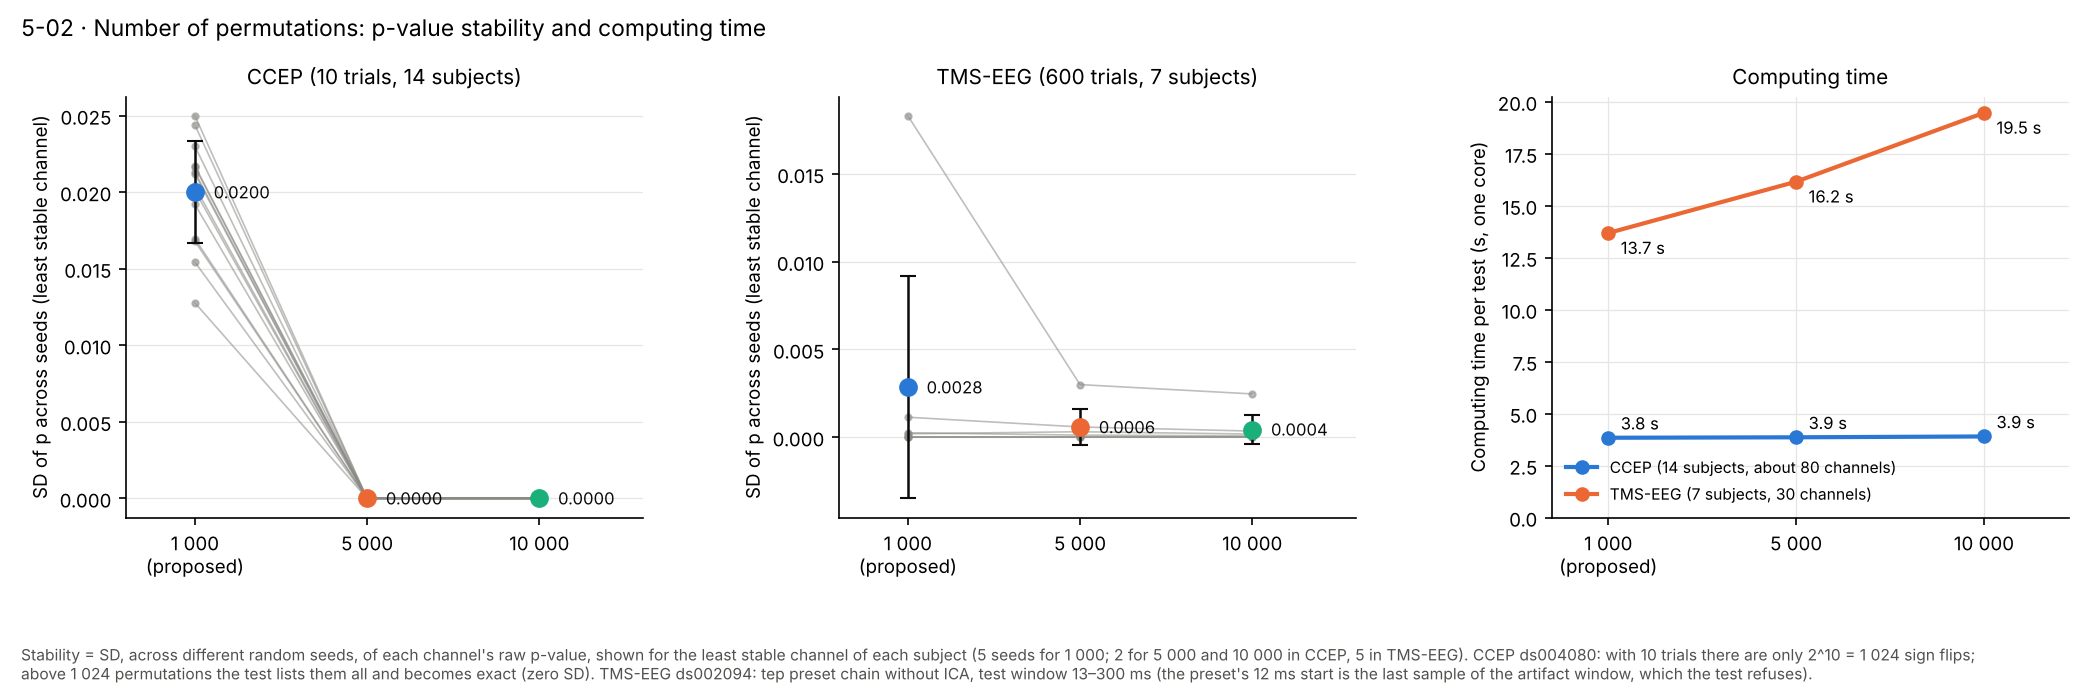

The file beside this chart, header and first rows:
subject, ccep_p_sd_1000, ccep_p_sd_5000, ccep_p_sd_10000, ccep_time_s_1000, ccep_time_s_5000, ccep_time_s_10000, tep_p_sd_1000, tep_p_sd_5000, tep_p_sd_10000, tep_time_s_1000, tep_time_s_5000, tep_time_s_10000
S01, 0.0192, 0, 0, 5.587, 5.138, 5.261, , , , , , 
S02, 0.02438, 0, 0, 4.136, 4.097, 4.274, , , , , , 
S03, 0.01543, 0, 0, 3.67, 3.586, 3.563, , , , , , 
S04, 0.02499, 0, 0, 5.821, 5.985, 5.668, , , , , , 
S05, 0.023, 0, 0, 4.796, 4.811, 4.913, , , , , , 
S06, 0.0168, 0, 0, 3.138, 3.341, 3.358, , , , , , 
S07, 0.0213, 0, 0, 5.737, 5.902, 5.734, , , , , , 
S08, 0.01696, 0, 0, 2.838, 3.117, 2.942, , , , , , 
S10, 0.02165, 0, 0, 4.417, 4.13, 4.218, , , , , , 
S11, 0.02172, 0, 0, 2.87, 2.94, 2.94, , , , , , 
S19, 0.02009, 0, 0, 3.369, 3.587, 3.755, , , , , , 
S28, 0.02037, 0, 0, 2.898, 3.036, 3.467, , , , , , 
S40, 0.02119, 0, 0, 2.466, 2.446, 2.547, , , , , , 
S49, 0.01277, 0, 0, 1.958, 1.892, 1.932, , , , , , 
sub-283, , , , , , , 0.0002509, 0.000119, 7.64161e-05, 13.25, 14.96, 18.54
sub-711, , , , , , , 0.001138, 0.0005834, 0.0003477, 13.49, 14.74, 17.91
sub-718, , , , , , , 0.01832, 0.002997, 0.002467, 13.85, 14.46, 19.05
sub-728, , , , , , , 0.0001949, 0.0003116, 0.0001777, 13.63, 18.68, 20.49
sub-734, , , , , , , 3.01819e-09, 0, 0, 14.36, 19.87, 20.01
sub-735, , , , , , , 2.16828e-10, 0, 0, 13.48, 15.58, 19.94
sub-739, , , , , , , 6.59715e-10, 1.04375e-16, 0, 13.71, 14.78, 20.31
